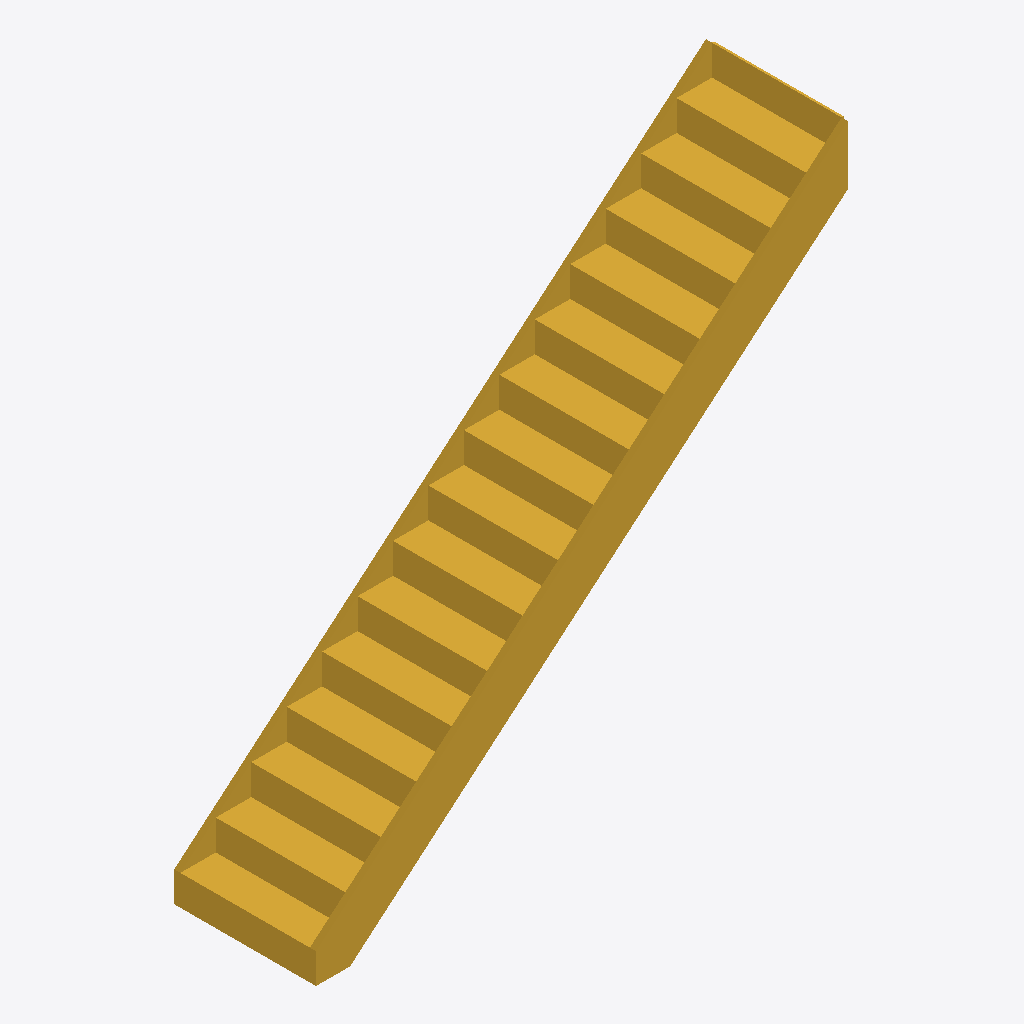
Isometric view of an IFC building model (IFC-SPF (STEP), schema IFC4, length unit metre), seen from the south-west, elements coloured by IFC class: 1 stair flight (yellow).
Extent 3.3 m × 0.9 m × 3.0 m (x, y, z). Storeys (1): Verdieping 01 at 0.00 m. Elements (1): 1 IfcStairFlight.

HEADER;
FILE_DESCRIPTION(('Conceptuele trapcoordinatie uit Open Stair Studio'),'2;1');
FILE_NAME('OSS-BIM-01-ST-01.ifc','2026-11-27T09:51:26',('OpenAEC'),('OpenAEC'),'thatopen/web-ifc-api','thatopen/web-ifc-api','Concept geometry');
FILE_SCHEMA(('IFC4'));
ENDSEC;
DATA;
#11=IFCPROJECT('2u9cOimczN2OpUt2IGYTD6',$,'BIM-vergelijking dichte steektrap','OSS-BIM-01',$,$,$,(#5),#10);
#17=IFCSITE('0LrQDXMeHH2h2mrMC9pskd',$,'Projectlocatie',$,$,#16,$,$,.ELEMENT.,$,$,$,$,$);
#24=IFCBUILDING('2pJH2m14DJOxpXRYN$nzWY',$,'BIM-vergelijking dichte steektrap',$,$,#23,$,$,.ELEMENT.,$,$,$);
#31=IFCBUILDINGSTOREY('1UcKjKrOzTjBOf2OaFWEuC',$,'Verdieping 01',$,$,#30,$,$,.ELEMENT.,0.0);
#44=IFCSTAIRFLIGHT('1uKflbDHfGOPWf1Sc8NJNm',$,'Vlucht 1','Trapvlucht 1 · Eiken · massief','Timber stair flight',#43,$,'ST-01-V1',16,15,0.1875,0.22,.STRAIGHT.);
ENDSEC;
